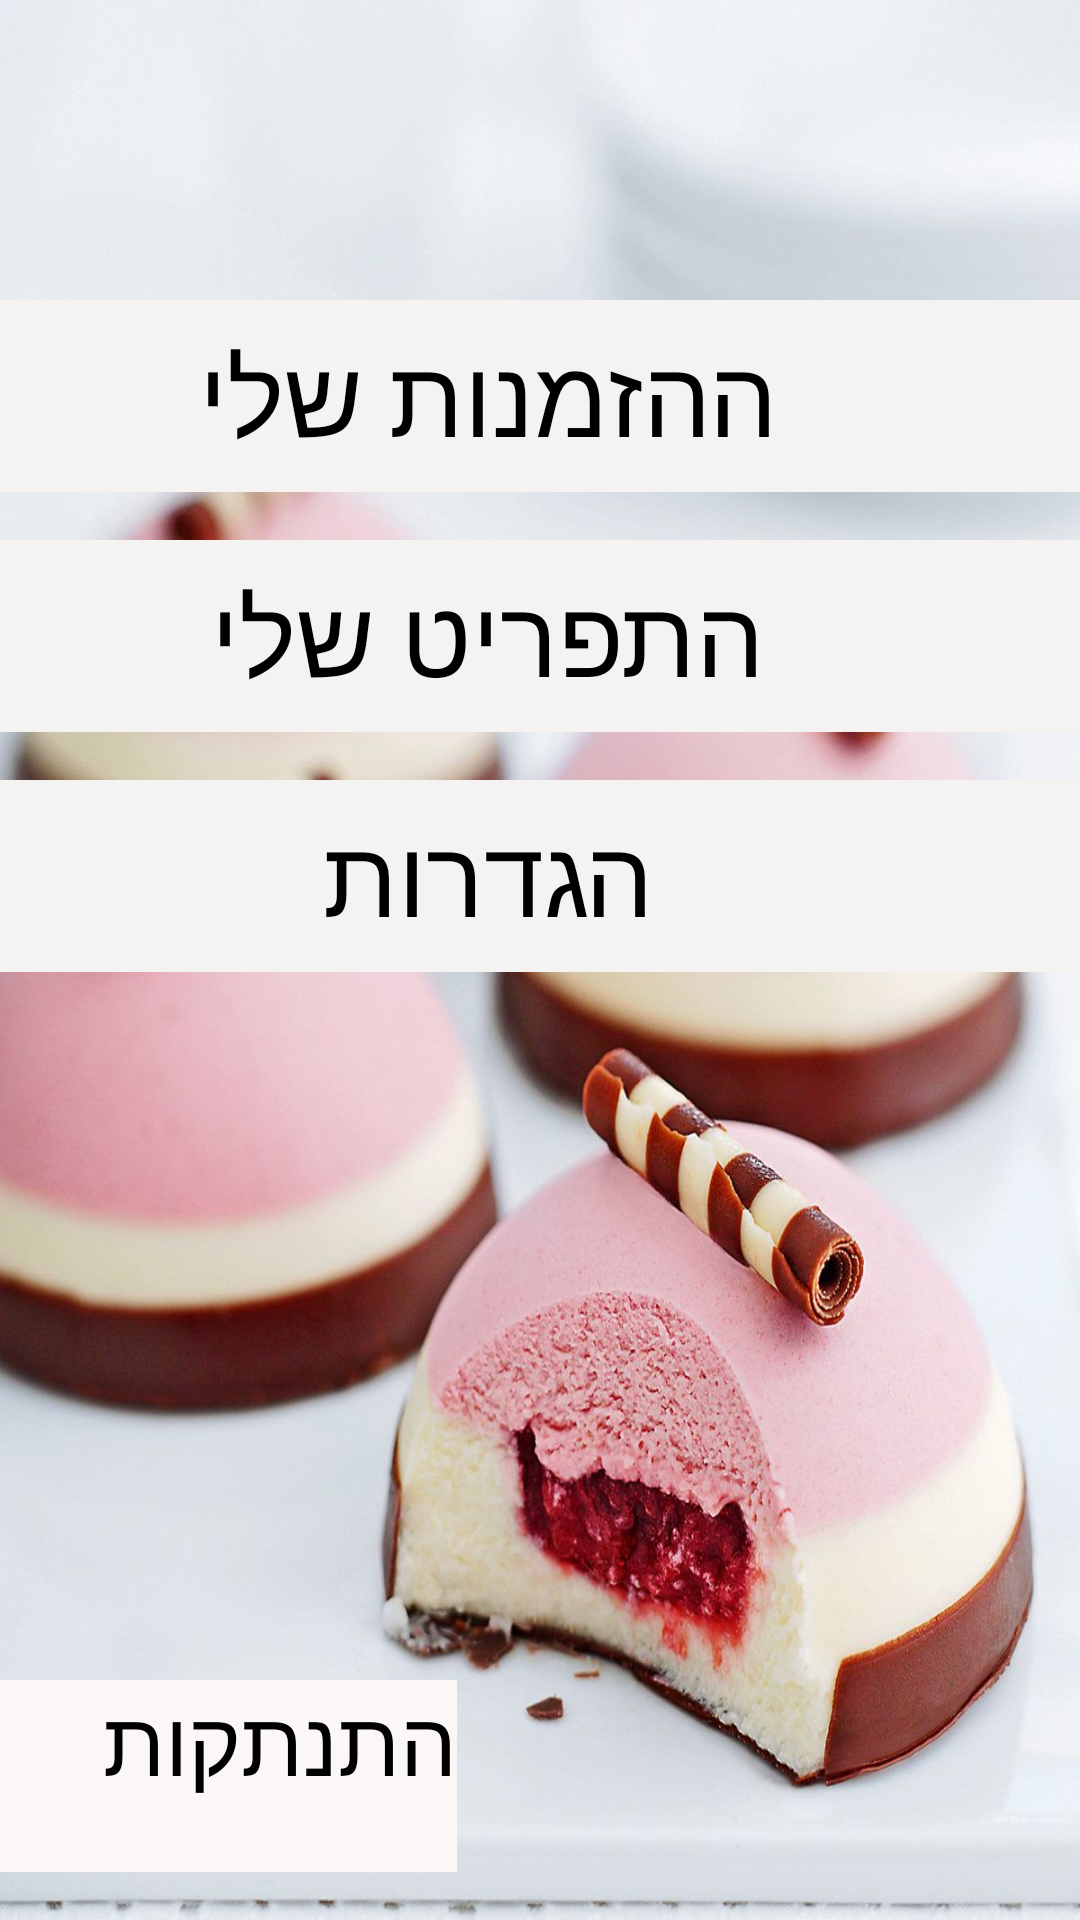

Produce the Android XML layout that renders to this screen, including the resource entries it uses.
<!-- AndroidManifest.xml: activity theme AppTheme.NoActionBar -->
<!-- res/layout/baker_screen.xml -->
<?xml version="1.0" encoding="utf-8"?>
<androidx.drawerlayout.widget.DrawerLayout xmlns:android="http://schemas.android.com/apk/res/android"
    xmlns:app="http://schemas.android.com/apk/res-auto"
    xmlns:tools="http://schemas.android.com/tools"
    android:orientation="vertical"
    android:layout_width="match_parent"
    android:background="@drawable/bacground"
    android:layout_height="match_parent"
    android:id="@+id/drawer_layout"
    android:fitsSystemWindows="true"
    tools:openDrawer="start">
    <LinearLayout
        android:layout_width="match_parent"
        android:layout_height="match_parent"
        android:orientation="vertical">

        <androidx.appcompat.widget.Toolbar
            android:layout_width="match_parent"
            android:layout_height="?attr/actionBarSize"
            android:background="@color/colorAccent"
            android:id="@+id/toolbar"
            android:theme="@style/ThemeOverlay.AppCompat.Dark.ActionBar"
            app:popupTheme="@style/ThemeOverlay.AppCompat.Light"
            android:elevation="4dp"/>
        <FrameLayout
            android:id="@+id/fragment_container"
            android:layout_width="match_parent"
            android:layout_height="match_parent">

            <androidx.constraintlayout.widget.ConstraintLayout
                android:id="@+id/cons"
                android:layout_width="match_parent"
                android:layout_height="match_parent">

                <Button
                    android:id="@+id/myMenu"
                    android:layout_width="395dp"
                    android:layout_height="64dp"
                    android:layout_marginStart="8dp"
                    android:layout_marginTop="180dp"
                    android:layout_marginBottom="452dp"
                    android:background="#F5F2F2"
                    android:gravity="center"
                    android:text="@string/myMenu"
                    android:textColor="#000000"
                    android:textDirection="anyRtl"
                    android:textSize="36sp"
                    app:layout_constraintEnd_toEndOf="parent"
                    app:layout_constraintTop_toTopOf="parent" />

                <Button
                    android:id="@+id/Orders"
                    android:layout_width="395dp"
                    android:layout_height="64dp"
                    android:layout_marginStart="8dp"
                    android:layout_marginTop="100dp"
                    android:layout_marginBottom="528dp"
                    android:background="#F5F2F2"
                    android:gravity="center"
                    android:onClick="moveToBakerOrders"
                    android:text="@string/myOrders"
                    android:textColor="#000000"
                    android:textDirection="anyRtl"
                    android:textSize="36sp"
                    app:layout_constraintEnd_toEndOf="parent"
                    app:layout_constraintTop_toTopOf="parent" />

                <Button
                    android:id="@+id/LogOutB"
                    android:layout_width="186dp"
                    android:layout_height="64dp"
                    android:layout_marginEnd="208dp"
                    android:layout_marginBottom="16dp"
                    android:background="#FCF7F7"
                    android:onClick="LogOutB"
                    android:text="@string/LogOutC"
                    android:textSize="30sp"
                    app:layout_constraintBottom_toBottomOf="parent"
                    app:layout_constraintEnd_toEndOf="parent" />

                <Button
                    android:id="@+id/settings"
                    android:layout_width="395dp"
                    android:layout_height="64dp"
                    android:layout_marginStart="8dp"
                    android:layout_marginTop="260dp"
                    android:layout_marginBottom="372dp"
                    android:background="#F5F2F2"
                    android:gravity="center"
                    android:text="@string/settings"
                    android:textColor="#000000"
                    android:textDirection="anyRtl"
                    android:textSize="36sp"
                    app:layout_constraintEnd_toEndOf="parent"
                    app:layout_constraintTop_toTopOf="parent" />
            </androidx.constraintlayout.widget.ConstraintLayout>
        </FrameLayout>
    </LinearLayout>

    <com.google.android.material.navigation.NavigationView
        android:layout_width="wrap_content"
        android:layout_height="match_parent"
        android:layout_gravity="start"
        android:id="@+id/nav_view"
        app:headerLayout="@layout/navigation_baker_menu"
        app:menu="@menu/baker_menu"/>


</androidx.drawerlayout.widget.DrawerLayout>
<!-- resources referenced by this layout -->
<resources>
  <color name="colorAccent">#D81B60</color>
  <!-- drawable bacground: jpg bitmap (drawable, 131957 bytes) -->
  <string name="LogOutC">התנתקות</string>
  <string name="myMenu">התפריט שלי</string>
  <string name="myOrders">ההזמנות שלי</string>
  <string name="settings">הגדרות</string>
</resources>
